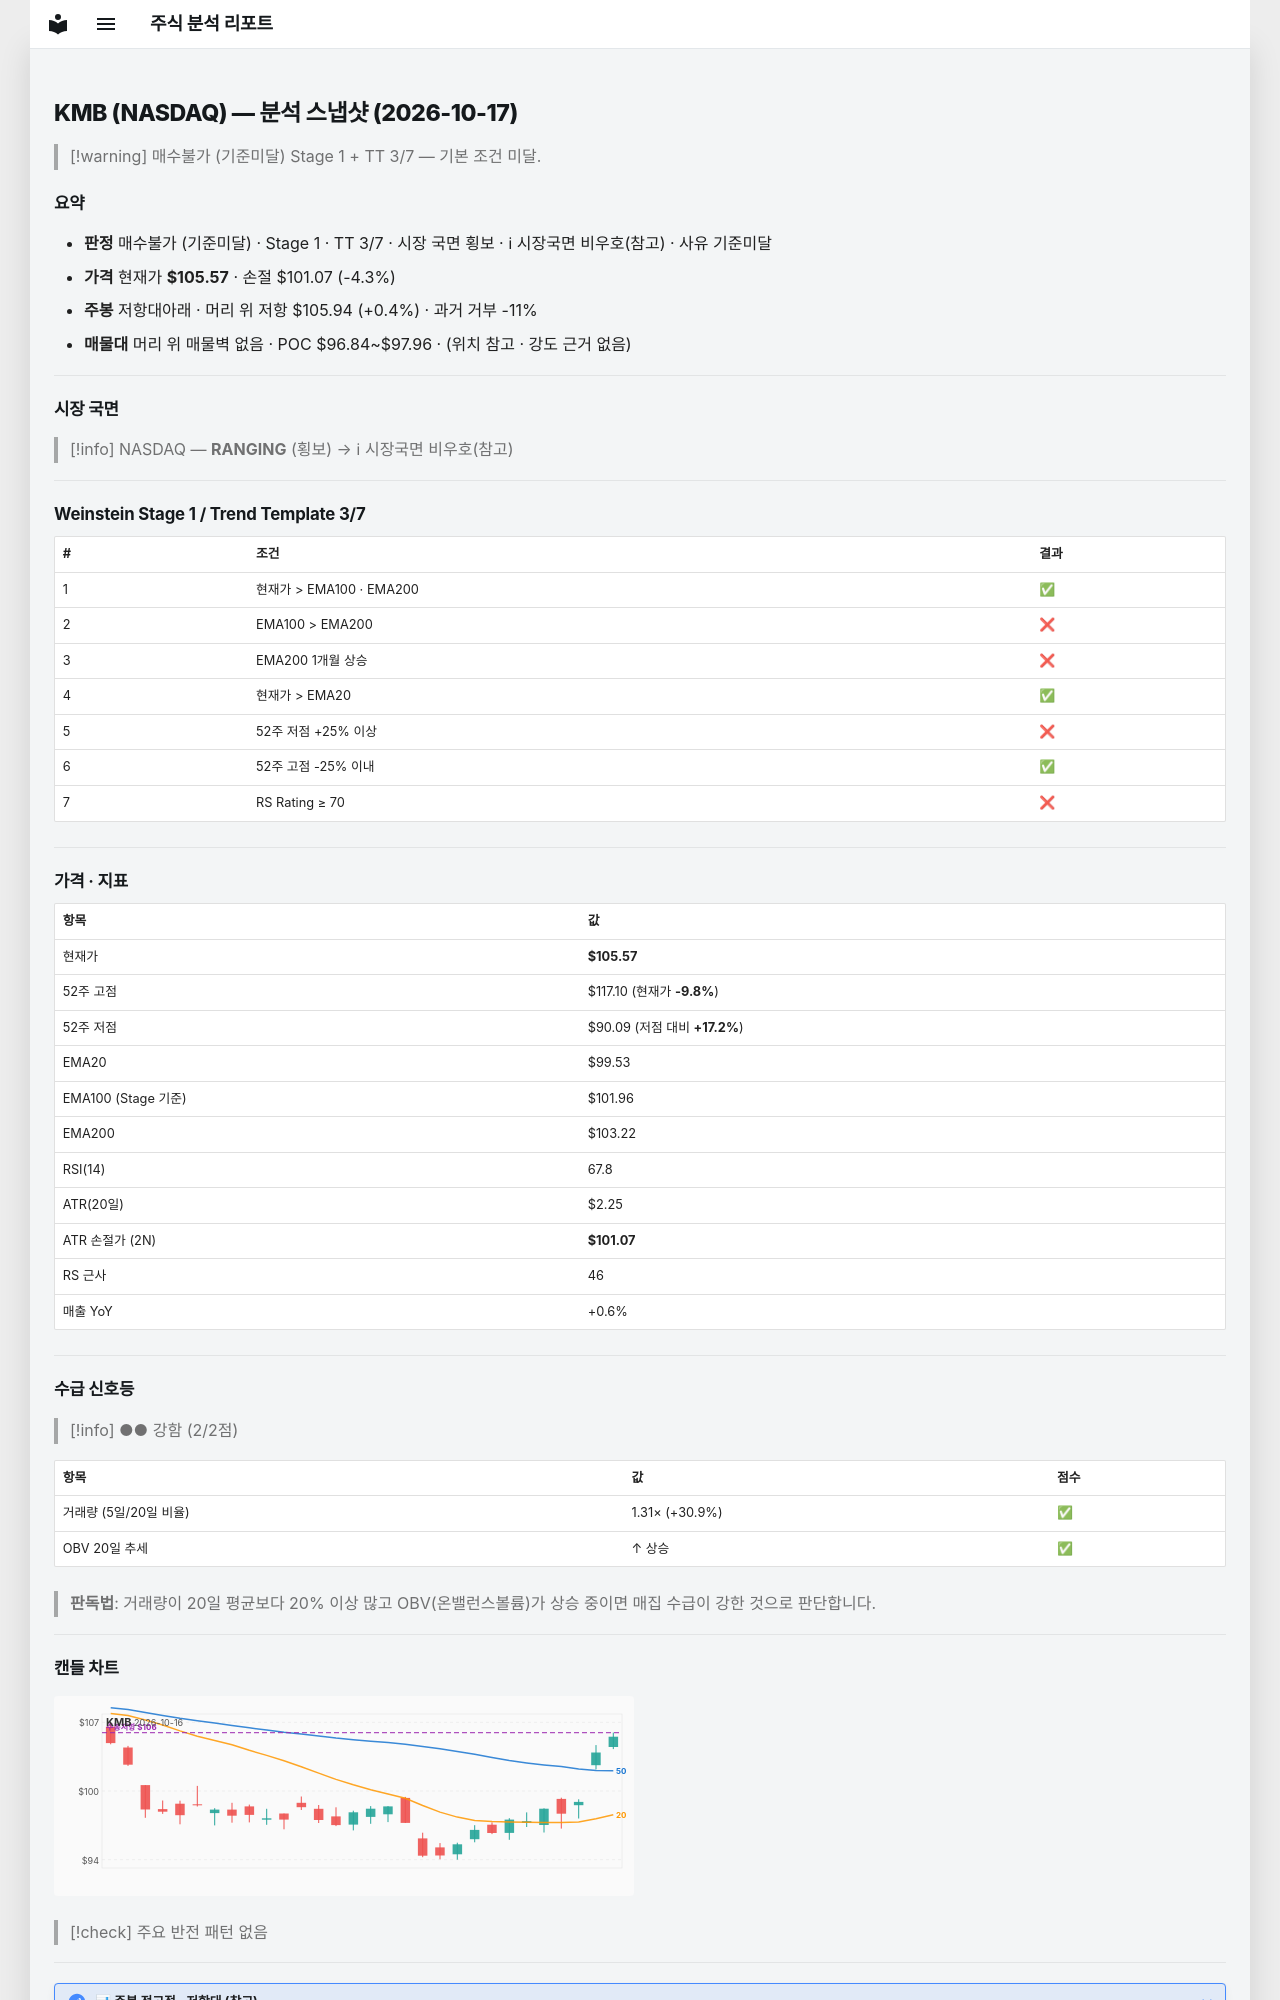

repository: soloandco/stock-reports · page: snapshots/KMB-2026-10-17/index.html · generator: mkdocs

---
type: analysis-snapshot
title: KMB 분석 스냅샷
ticker: KMB
market: NASDAQ
created: 2026-10-17
updated: 2026-10-17
bar-date: 2026-10-16
verdict: 매수불가
verdict-reason: 기준미달
real-rr: 0.08
sma50-gap-pct: 6.1
weekly-position: 저항대아래
weekly-overhead-price: 105.94
weekly-overhead-pct: 0.4
stage: 1
trend-template-score: 3
tt-max: 7
ma-set: ema-20-100-200
price: 105.56999969482422
stop-price: 101.0653690922258
market-regime: RANGING
supply-demand-score: 2/2
supply-demand-label: 강함
status: tracking
tags:
  - stock-agent
  - watchlist
  - KMB
  - analysis
related:
  - "[[analysis-template]]"
---

# KMB (NASDAQ) — 분석 스냅샷 (2026-10-17)

> [!warning] 매수불가 (기준미달)
> Stage 1 + TT 3/7 — 기본 조건 미달.

## 요약

- **판정** 매수불가 (기준미달) · Stage 1 · TT 3/7 · 시장 국면 횡보 · ℹ 시장국면 비우호(참고) · 사유 기준미달
- **가격** 현재가 **$105.57** · 손절 $101.07 (-4.3%)
- **주봉** 저항대아래 · 머리 위 저항 $105.94 (+0.4%) · 과거 거부 -11%
- **매물대** 머리 위 매물벽 없음 · POC $96.84~$97.96 · (위치 참고 · 강도 근거 없음)

---

## 시장 국면

> [!info] NASDAQ — **RANGING** (횡보) → ℹ 시장국면 비우호(참고)

---

## Weinstein Stage 1 / Trend Template 3/7

| # | 조건 | 결과 |
|---|------|------|
| 1 | 현재가 > EMA100 · EMA200 | ✅ |
| 2 | EMA100 > EMA200 | ❌ |
| 3 | EMA200 1개월 상승 | ❌ |
| 4 | 현재가 > EMA20 | ✅ |
| 5 | 52주 저점 +25% 이상 | ❌ |
| 6 | 52주 고점 -25% 이내 | ✅ |
| 7 | RS Rating ≥ 70 | ❌ |

---

## 가격 · 지표

| 항목 | 값 |
|------|---|
| 현재가 | **$105.57** |
| 52주 고점 | $117.10 (현재가 **-9.8%**) |
| 52주 저점 | $90.09 (저점 대비 **+17.2%**) |
| EMA20 | $99.53 |
| EMA100 (Stage 기준) | $101.96 |
| EMA200 | $103.22 |
| RSI(14) | 67.8 |
| ATR(20일) | $2.25 |
| ATR 손절가 (2N) | **$101.07** |
| RS 근사 | 46 |
| 매출 YoY | +0.6% |

---
## 수급 신호등

> [!info] ●● 강함 (2/2점)

| 항목 | 값 | 점수 |
|------|------|------|
| 거래량 (5일/20일 비율) | 1.31× (+30.9%) | ✅ |
| OBV 20일 추세 | ↑ 상승 | ✅ |

> **판독법**: 거래량이 20일 평균보다 20% 이상 많고 OBV(온밸런스볼륨)가 상승 중이면 매집 수급이 강한 것으로 판단합니다.

---
